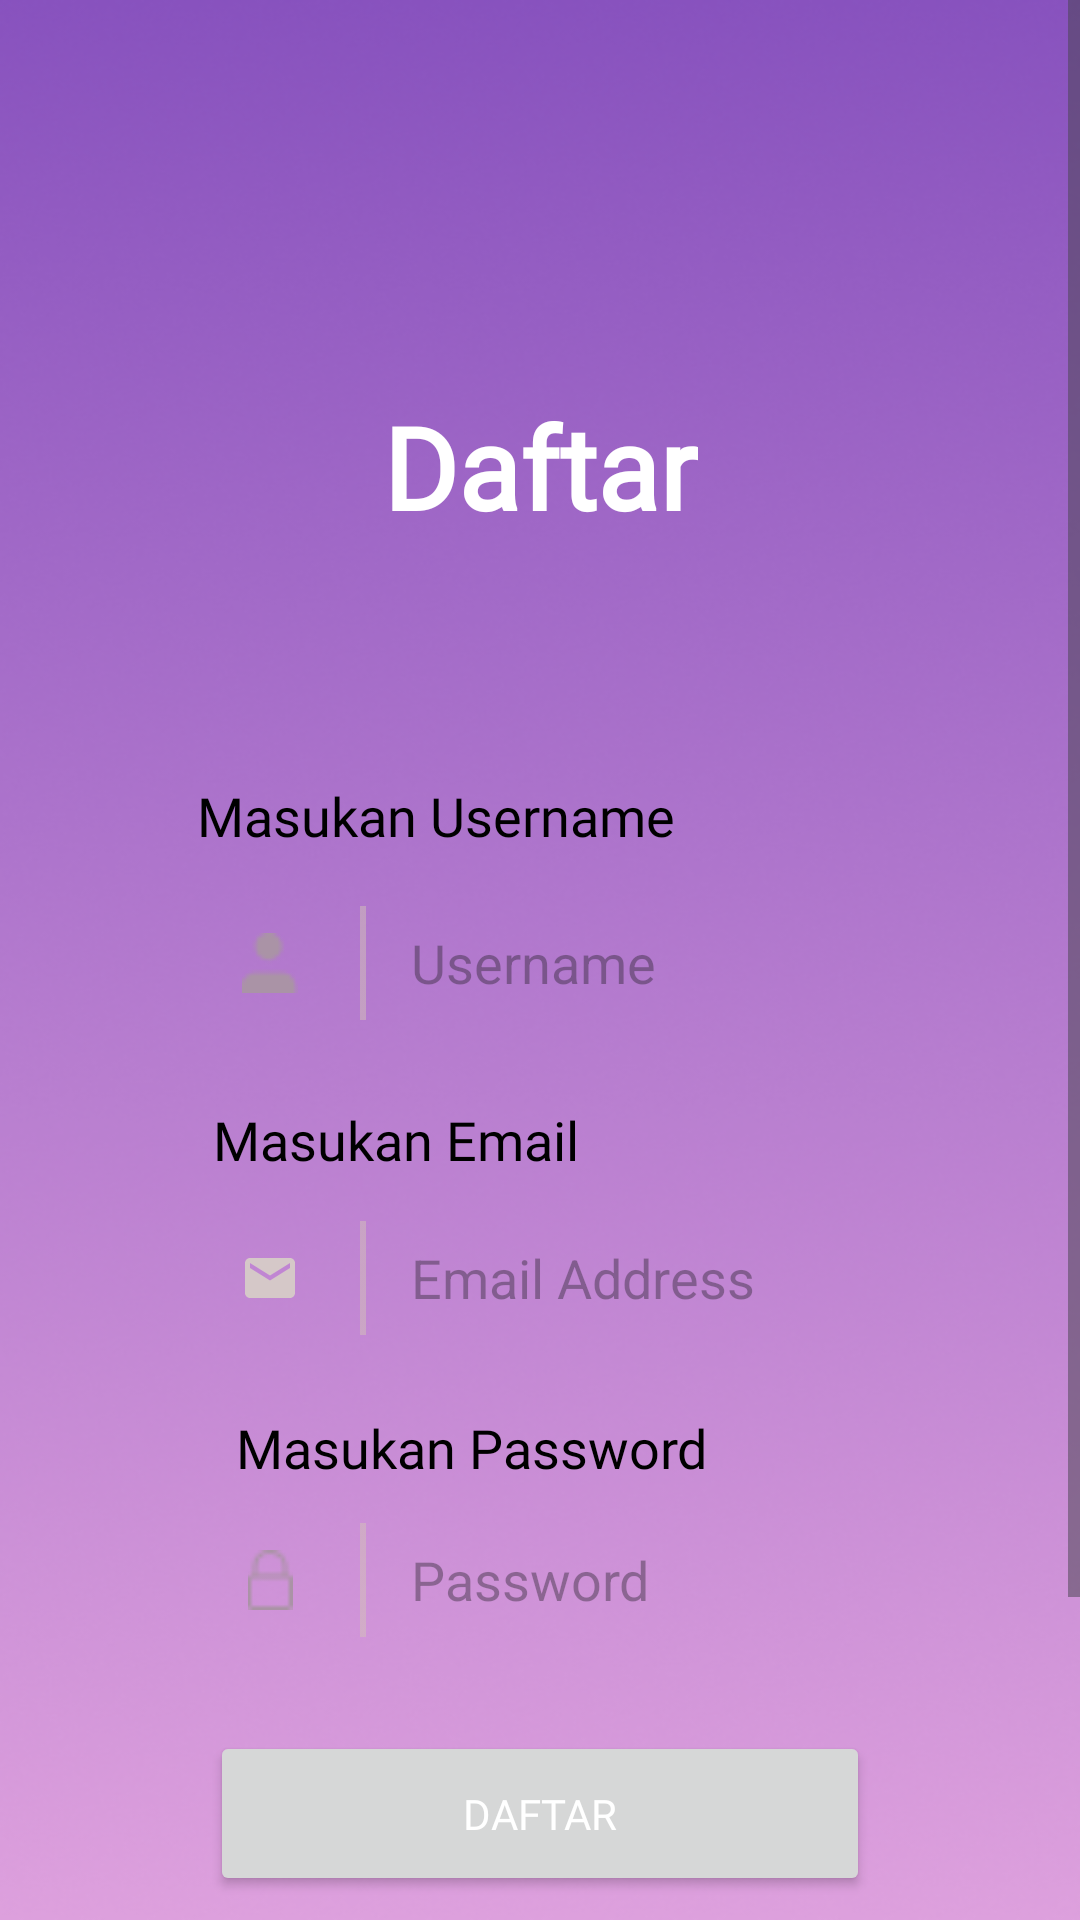

This screen was rendered from an Android layout file. Write that file and the resources it references.
<!-- AndroidManifest.xml: application theme Theme.B_pride -->
<!-- res/layout/fragment_register.xml -->
<?xml version="1.0" encoding="utf-8"?>
<ScrollView xmlns:android="http://schemas.android.com/apk/res/android"
    xmlns:app="http://schemas.android.com/apk/res-auto"
    xmlns:tools="http://schemas.android.com/tools"
    android:layout_width="match_parent"
    android:layout_height="match_parent"
    tools:context=".ui.register.RegisterFragment"
    android:background="@drawable/background"
    android:orientation="vertical"
    >

    <androidx.constraintlayout.widget.ConstraintLayout
        android:layout_width="match_parent"
        android:layout_height="match_parent"
        android:paddingLeft="50dp"
        android:paddingRight="50dp">


        <TextView
            android:id="@+id/su_judul"
            android:layout_width="wrap_content"
            android:layout_height="wrap_content"
            android:layout_marginTop="130dp"
            android:layout_centerHorizontal="true"
            android:fontFamily="@font/montagu_slab_36pt_regular"
            android:text="Daftar"
            android:textColor="@color/white"
            android:textSize="38sp"
            android:textStyle="bold"
            app:layout_constraintLeft_toLeftOf="parent"
            app:layout_constraintRight_toRightOf="parent"
            app:layout_constraintTop_toTopOf="parent"
            />

        <TextView
            android:id="@+id/sub_username"
            android:layout_width="wrap_content"
            android:layout_height="wrap_content"
            android:text="Masukan Username"
            android:textColor="@color/black"
            android:textSize="18sp"
            android:fontFamily="@font/poppins_regular"
            app:layout_constraintBottom_toBottomOf="parent"
            app:layout_constraintEnd_toEndOf="parent"
            app:layout_constraintHorizontal_bias="0.155"
            app:layout_constraintStart_toStartOf="parent"
            app:layout_constraintTop_toBottomOf="@+id/su_judul"
            app:layout_constraintVertical_bias="0.074"
            android:layout_marginTop="40dp"/>

        <LinearLayout
            android:id="@+id/su_nama"
            android:layout_width="match_parent"
            android:layout_height="50dp"
            android:layout_below="@+id/su_judul"
            android:layout_centerHorizontal="true"
            android:layout_gravity="center"
            android:background="@drawable/bulat_putih"
            android:orientation="horizontal"
            android:paddingLeft="30dp"
            app:layout_constraintBottom_toBottomOf="parent"
            app:layout_constraintEnd_toEndOf="parent"
            app:layout_constraintHorizontal_bias="0.491"
            app:layout_constraintStart_toStartOf="parent"
            app:layout_constraintTop_toBottomOf="@+id/sub_username"
            app:layout_constraintVertical_bias="0.028">
            
            
            
            
            
            
            

            <ImageView
                android:layout_width="20dp"
                android:layout_height="20dp"
                android:layout_marginTop="15dp"
                android:src="@drawable/user" />

            <ImageView
                android:layout_width="wrap_content"
                android:layout_height="match_parent"
                android:layout_marginLeft="20dp"
                android:src="@drawable/line_v" />

            <EditText
                android:id="@+id/username"
                android:layout_width="200dp"
                android:layout_height="match_parent"
                android:layout_marginLeft="15dp"
                android:hint="Username"
                android:inputType="textPersonName"
                android:background="@null" />
        </LinearLayout>
        

        <TextView
            android:id="@+id/label_pass"
            android:layout_width="wrap_content"
            android:layout_height="wrap_content"
            android:text="Masukan Email"
            android:textColor="@color/black"
            android:textSize="18sp"
            android:fontFamily="@font/poppins_regular"
            app:layout_constraintBottom_toBottomOf="parent"
            app:layout_constraintEnd_toEndOf="parent"
            app:layout_constraintHorizontal_bias="0.152"
            app:layout_constraintStart_toStartOf="parent"
            app:layout_constraintTop_toBottomOf="@+id/su_nama"
            app:layout_constraintVertical_bias="0.054" />

        <LinearLayout
            android:id="@+id/su_password"
            android:layout_width="match_parent"
            android:layout_height="50dp"
            android:layout_centerHorizontal="true"
            android:layout_gravity="center"
            android:background="@drawable/bulat_putih"
            android:orientation="horizontal"
            android:paddingLeft="30dp"
            app:layout_constraintBottom_toBottomOf="parent"
            app:layout_constraintEnd_toEndOf="parent"
            app:layout_constraintHorizontal_bias="0.491"
            app:layout_constraintStart_toStartOf="parent"
            app:layout_constraintTop_toBottomOf="@+id/label_pass"
            app:layout_constraintVertical_bias="0.028">

            <ImageView
                android:layout_width="20dp"
                android:layout_height="20dp"
                android:layout_marginTop="15dp"
                android:src="@drawable/baseline_mail_24" />

            <ImageView
                android:layout_width="wrap_content"
                android:layout_height="match_parent"
                android:layout_marginLeft="20dp"
                android:src="@drawable/line_v" />

            <EditText
                android:id="@+id/email"
                android:layout_width="200dp"
                android:layout_height="match_parent"
                android:layout_marginLeft="15dp"
                android:hint="Email Address"
                android:inputType="textEmailAddress"
                android:background="@null" />
        </LinearLayout>

        <TextView
            android:id="@+id/label_konfirm"
            android:layout_width="wrap_content"
            android:layout_height="wrap_content"
            android:layout_below="@id/su_password"
            android:text="Masukan Password"
            android:textColor="@color/black"
            android:textSize="18sp"
            android:fontFamily="@font/poppins_regular"
            app:layout_constraintBottom_toBottomOf="parent"
            app:layout_constraintEnd_toEndOf="parent"
            app:layout_constraintHorizontal_bias="0.280"
            app:layout_constraintStart_toStartOf="parent"
            app:layout_constraintTop_toBottomOf="@+id/su_password"
            app:layout_constraintVertical_bias="0.065" />

        <LinearLayout
            android:id="@+id/su_password1"
            android:layout_width="match_parent"
            android:layout_height="50dp"
            android:layout_centerHorizontal="true"
            android:background="@drawable/bulat_putih"
            android:orientation="horizontal"
            android:paddingLeft="30dp"
            app:layout_constraintBottom_toBottomOf="parent"
            app:layout_constraintEnd_toEndOf="parent"
            app:layout_constraintStart_toStartOf="parent"
            app:layout_constraintTop_toBottomOf="@+id/label_konfirm"
            app:layout_constraintVertical_bias="0.032">

            <ImageView
                android:layout_width="20dp"
                android:layout_height="20dp"
                android:layout_marginTop="15dp"
                android:src="@drawable/pass" />

            <ImageView
                android:layout_width="wrap_content"
                android:layout_height="match_parent"
                android:layout_marginLeft="20dp"
                android:src="@drawable/line_v" />

            <EditText
                android:id="@+id/password"
                android:layout_width="200dp"
                android:layout_height="match_parent"
                android:layout_marginLeft="15dp"
                android:hint="Password"
                android:inputType="textPassword"
                android:background="@null" />
        </LinearLayout>

        <Button
            android:id="@+id/daftar"
            android:layout_width="220dp"
            android:layout_height="55dp"
            android:layout_gravity="center_horizontal"
            android:text="Daftar"
            android:textColor="@color/white"
            android:fontFamily="@font/poppins_semi_bold"
            app:layout_constraintBottom_toBottomOf="parent"
            app:layout_constraintEnd_toEndOf="parent"
            app:layout_constraintHorizontal_bias="0.497"
            app:layout_constraintStart_toStartOf="parent"
            app:layout_constraintTop_toBottomOf="@+id/su_password1"
            app:layout_constraintVertical_bias="0.154" />

        <TextView
            android:id="@+id/textView"
            android:layout_width="wrap_content"
            android:layout_height="wrap_content"
            android:text="atau masuk dengan"
            android:textColor="#757575"
            android:textSize="16sp"
            android:fontFamily="@font/poppins_regular"
            app:layout_constraintBottom_toBottomOf="parent"
            app:layout_constraintEnd_toEndOf="parent"
            app:layout_constraintStart_toStartOf="parent"
            app:layout_constraintTop_toBottomOf="@+id/daftar"
            app:layout_constraintVertical_bias="0.108" />

        <LinearLayout
            android:id="@+id/sosmed"
            android:layout_width="match_parent"
            android:layout_height="wrap_content"
            android:gravity="center"
            android:orientation="horizontal"
            app:layout_constraintBottom_toBottomOf="parent"
            app:layout_constraintEnd_toEndOf="parent"
            app:layout_constraintHorizontal_bias="0.0"
            app:layout_constraintStart_toStartOf="parent"
            app:layout_constraintTop_toBottomOf="@+id/textView"
            app:layout_constraintVertical_bias="0.272">

            <ImageView
                android:layout_width="wrap_content"
                android:layout_height="wrap_content"
                android:src="@drawable/facebook" />

            <ImageView
                android:layout_width="wrap_content"
                android:layout_height="wrap_content"
                android:layout_marginLeft="20dp"
                android:src="@drawable/google" />

        </LinearLayout>

        <RelativeLayout
            android:layout_width="match_parent"
            android:layout_height="50dp"
            app:layout_constraintTop_toBottomOf="@+id/sosmed"

            >

        </RelativeLayout>


    </androidx.constraintlayout.widget.ConstraintLayout>




</ScrollView>
<!-- resources referenced by this layout -->
<resources>
  <color name="black">#FF000000</color>
  <color name="white">#FFFFFFFF</color>
  <!-- drawable background: png bitmap (drawable, 180786 bytes) -->
  <!-- drawable baseline_mail_24 (drawable) -->
  <vector android:height="24dp" android:tint="#D5C8C8"
      android:viewportHeight="24" android:viewportWidth="24"
      android:width="24dp" xmlns:android="http://schemas.android.com/apk/res/android">
      <path android:fillColor="@android:color/white" android:pathData="M20,4L4,4c-1.1,0 -1.99,0.9 -1.99,2L2,18c0,1.1 0.9,2 2,2h16c1.1,0 2,-0.9 2,-2L22,6c0,-1.1 -0.9,-2 -2,-2zM20,8l-8,5 -8,-5L4,6l8,5 8,-5v2z"/>
  </vector>
  <!-- drawable facebook: png bitmap (drawable, 1509 bytes) -->
  <!-- drawable google: png bitmap (drawable, 1093 bytes) -->
  <!-- drawable line_v: png bitmap (drawable, 142 bytes) -->
  <!-- drawable pass: png bitmap (drawable, 351 bytes) -->
  <!-- drawable user: png bitmap (drawable, 350 bytes) -->
  <style name="Theme.B_pride" parent="Base.Theme.B_pride" />
  <style name="Base.Theme.B_pride" parent="Theme.Material3.DayNight.NoActionBar">
          
          
      </style>
</resources>
